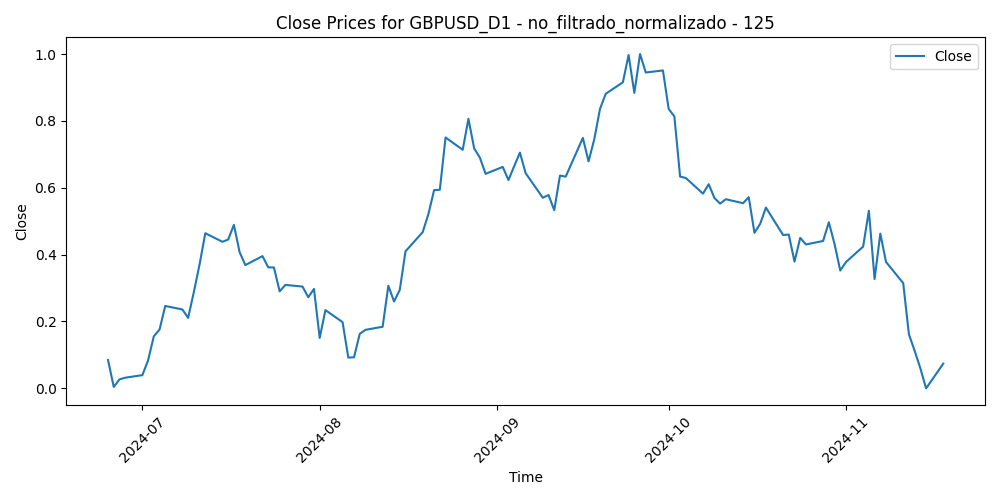

The file beside this chart, header and first rows:
Time, Close, Volume, diferencia_media_125
2024-06-25, 0.08484, 0.2294, 0.6193
2024-06-26, 0.004267, 0.3078, 0.6875
2024-06-27, 0.02698, 0.2631, 0.6678
2024-06-28, 0.03188, 0.3425, 0.663
2024-07-01, 0.03953, 0.2749, 0.6557
2024-07-02, 0.08384, 0.2313, 0.6177
2024-07-03, 0.1556, 0.1549, 0.5566
2024-07-04, 0.1757, 0.0, 0.5394
2024-07-05, 0.2464, 0.2156, 0.4798
2024-07-08, 0.2361, 0.1433, 0.4892
2024-07-09, 0.2108, 0.168, 0.512
2024-07-10, 0.2882, 0.1309, 0.4476
2024-07-11, 0.3706, 0.2528, 0.3791
2024-07-12, 0.4641, 0.297, 0.3019
2024-07-15, 0.4384, 0.2845, 0.3261
2024-07-16, 0.445, 0.2307, 0.3229
2024-07-17, 0.4891, 0.3201, 0.2877
2024-07-18, 0.4074, 0.3468, 0.3594
2024-07-19, 0.3687, 0.2641, 0.3941
2024-07-22, 0.3956, 0.2896, 0.3731
2024-07-23, 0.3621, 0.2499, 0.4034
2024-07-24, 0.3616, 0.3124, 0.4058
2024-07-25, 0.2902, 0.5008, 0.4675
2024-07-26, 0.3095, 0.258, 0.453
2024-07-29, 0.3045, 0.2819, 0.4601
2024-07-30, 0.2726, 0.2874, 0.4893
2024-07-31, 0.2974, 0.5026, 0.4701
2024-08-01, 0.1509, 0.4928, 0.596
2024-08-02, 0.2341, 0.5546, 0.5266
2024-08-05, 0.198, 1.0, 0.5585
2024-08-06, 0.09199, 0.7787, 0.6498
2024-08-07, 0.09287, 0.5521, 0.6501
2024-08-08, 0.1632, 0.5496, 0.5915
2024-08-09, 0.1751, 0.3529, 0.5827
2024-08-12, 0.1842, 0.3016, 0.5763
2024-08-13, 0.3069, 0.3389, 0.4739
2024-08-14, 0.2598, 0.3283, 0.5156
2024-08-15, 0.2948, 0.268, 0.4874
2024-08-16, 0.4099, 0.1222, 0.3917
2024-08-19, 0.4672, 0.24, 0.3454
2024-08-20, 0.5212, 0.2774, 0.3024
2024-08-21, 0.593, 0.3636, 0.245
2024-08-22, 0.594, 0.3209, 0.2481
2024-08-23, 0.7505, 0.355, 0.1196
2024-08-26, 0.7136, 0.2608, 0.1553
2024-08-27, 0.8064, 0.3073, 0.08099
2024-08-28, 0.7179, 0.3396, 0.1603
2024-08-29, 0.69, 0.3708, 0.1871
2024-08-30, 0.6417, 0.3303, 0.2306
2024-09-02, 0.6624, 0.03245, 0.2158
2024-09-03, 0.623, 0.3523, 0.2521
2024-09-04, 0.6647, 0.3213, 0.2196
2024-09-05, 0.7052, 0.3061, 0.1888
2024-09-06, 0.6436, 0.4768, 0.2446
2024-09-09, 0.5702, 0.2274, 0.3101
2024-09-10, 0.5783, 0.2582, 0.3063
2024-09-11, 0.533, 0.404, 0.347
2024-09-12, 0.6365, 0.3302, 0.2628
2024-09-13, 0.6333, 0.3008, 0.2701
2024-09-16, 0.7491, 0.2373, 0.1763
... 45 more rows
